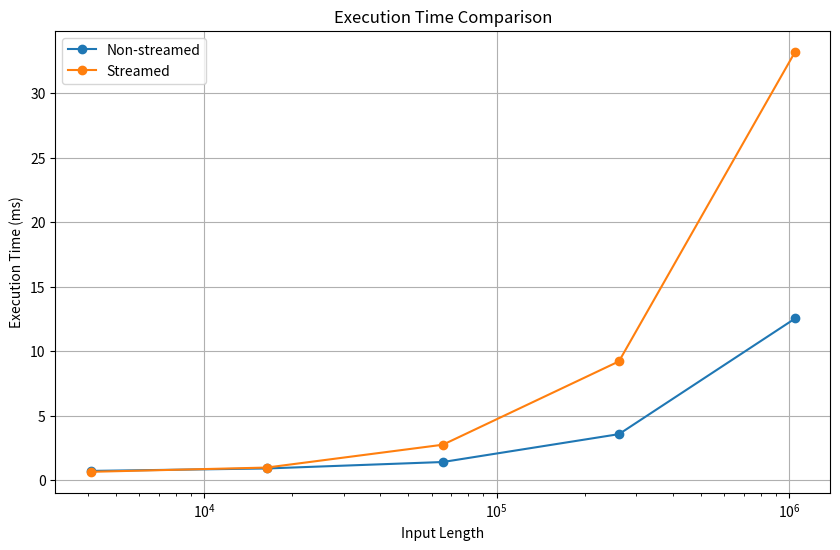

Source code (Python):
import matplotlib.pyplot as plt

input_lengths = [4096, 16384, 65536, 262144, 1048576]

sync_times = [0.72, 0.91, 1.41, 3.57, 12.53]
async_times = [0.65, 0.98, 2.75, 9.21, 33.19]

plt.figure(figsize=(10, 6))
plt.plot(input_lengths, sync_times, label='Non-streamed', marker='o')
plt.plot(input_lengths, async_times, label='Streamed', marker='o')

plt.xlabel('Input Length')
plt.ylabel('Execution Time (ms)')
plt.title('Execution Time Comparison')
plt.legend()
plt.grid(True)
plt.xscale('log')
plt.show()
